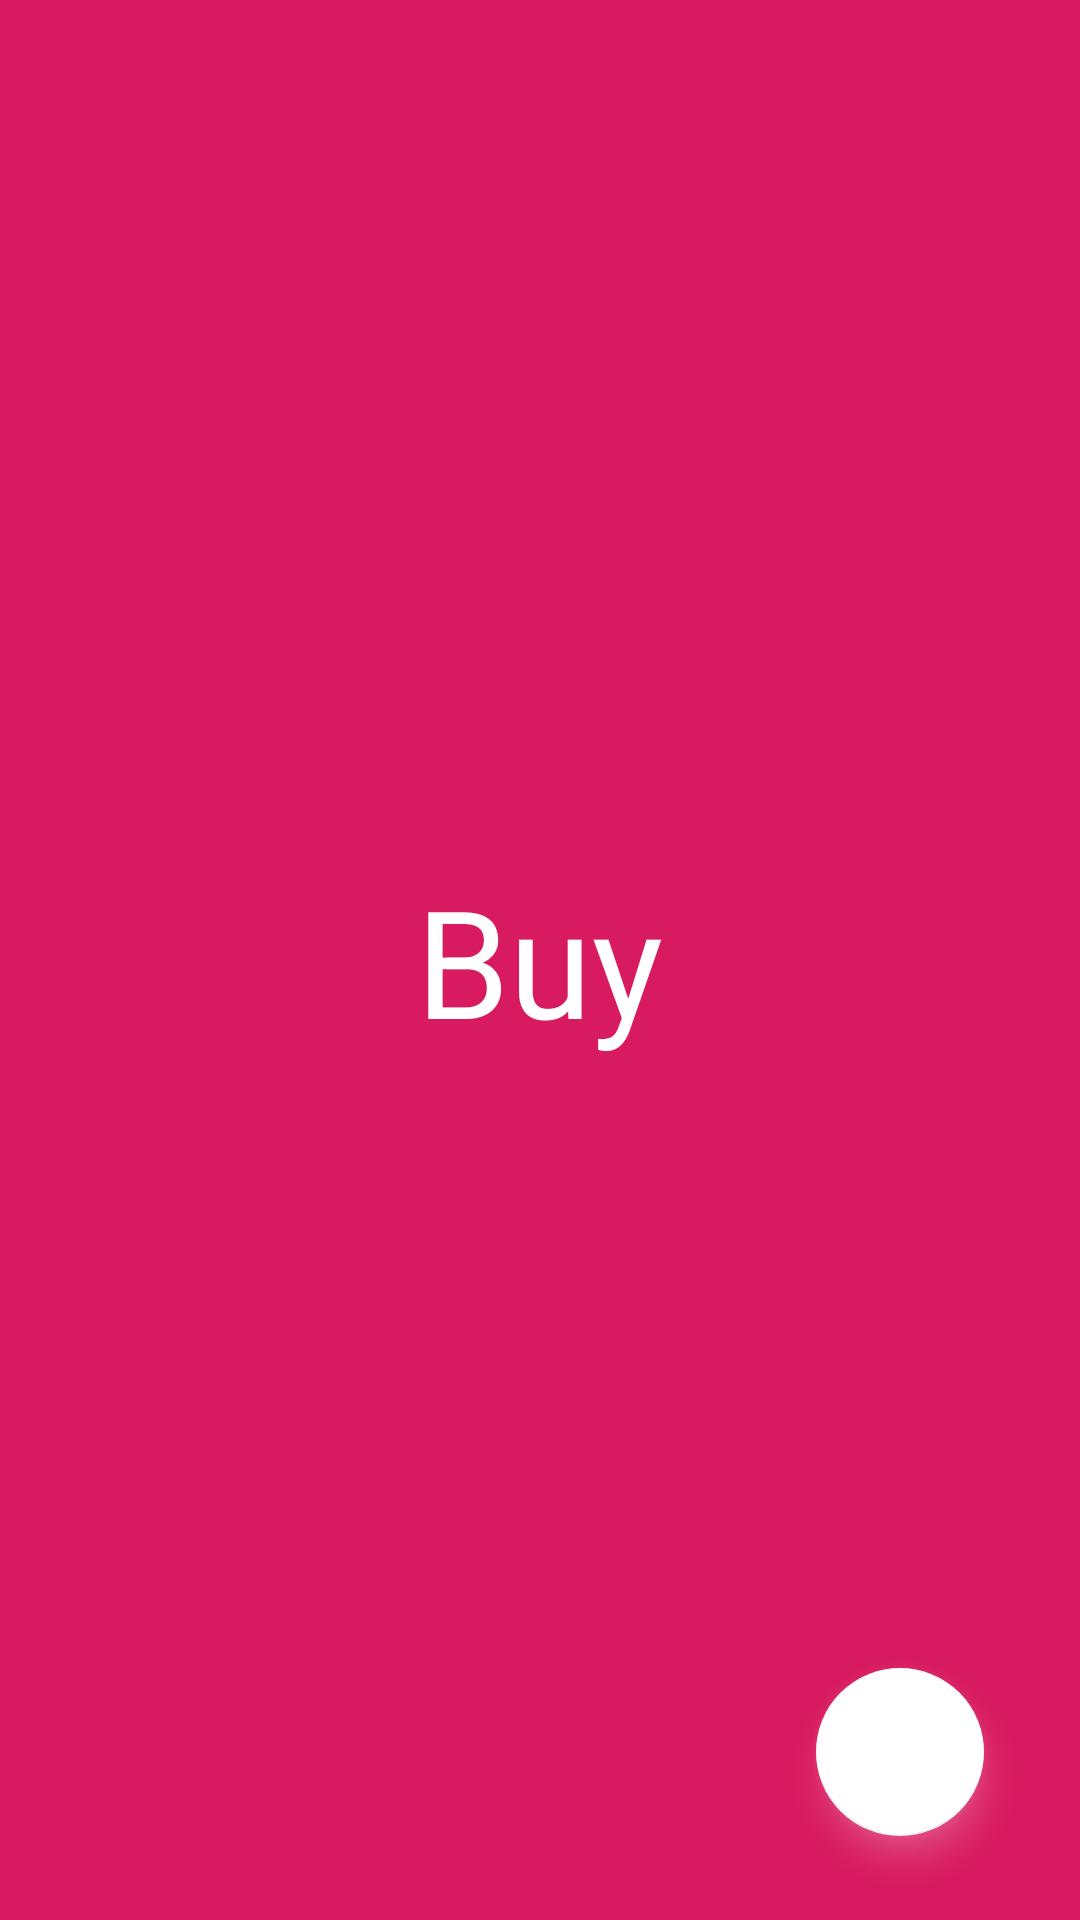

Reconstruct the res/layout file that produces this screen, plus the resources it refers to.
<!-- AndroidManifest.xml: application theme AppTheme -->
<!-- res/layout/buy_fragment.xml -->
<?xml version="1.0" encoding="utf-8"?>
<RelativeLayout xmlns:android="http://schemas.android.com/apk/res/android"
    xmlns:app="http://schemas.android.com/apk/res-auto"
    xmlns:tools="http://schemas.android.com/tools"
    android:layout_width="match_parent"
    android:layout_height="match_parent"
    android:background="@color/colorPrimaryDark">

    <TextView
        android:layout_width="wrap_content"
        android:layout_height="wrap_content"
        android:text="Buy"
        android:textColor="@color/white"
        android:layout_centerInParent="true"
        android:textSize="50dp"/>

    <com.google.android.material.floatingactionbutton.FloatingActionButton
        android:id="@+id/floatingActionButton"
        android:layout_width="wrap_content"
        android:layout_height="wrap_content"
        android:layout_alignParentTop="true"
        android:layout_alignParentEnd="true"
        android:layout_marginTop="556dp"
        android:src="@drawable/gift"
        android:layout_marginEnd="32dp"
        android:clickable="true"
        android:outlineAmbientShadowColor="@color/white"
        android:outlineSpotShadowColor="@color/white"
        app:backgroundTint="@color/white" />


</RelativeLayout>
<!-- resources referenced by this layout -->
<resources>
  <color name="colorPrimaryDark">#D81B60</color>
  <color name="white">#FFF</color>
  <style name="AppTheme" parent="Theme.AppCompat.Light.NoActionBar">
          
          <item name="colorPrimary">@color/colorPrimary</item>
          <item name="colorPrimaryDark">@color/colorPrimaryDark</item>
          <item name="colorAccent">@color/colorAccent</item>
      </style>
  <color name="colorPrimary">#008577</color>
  <color name="colorAccent">#00574B</color>
</resources>
